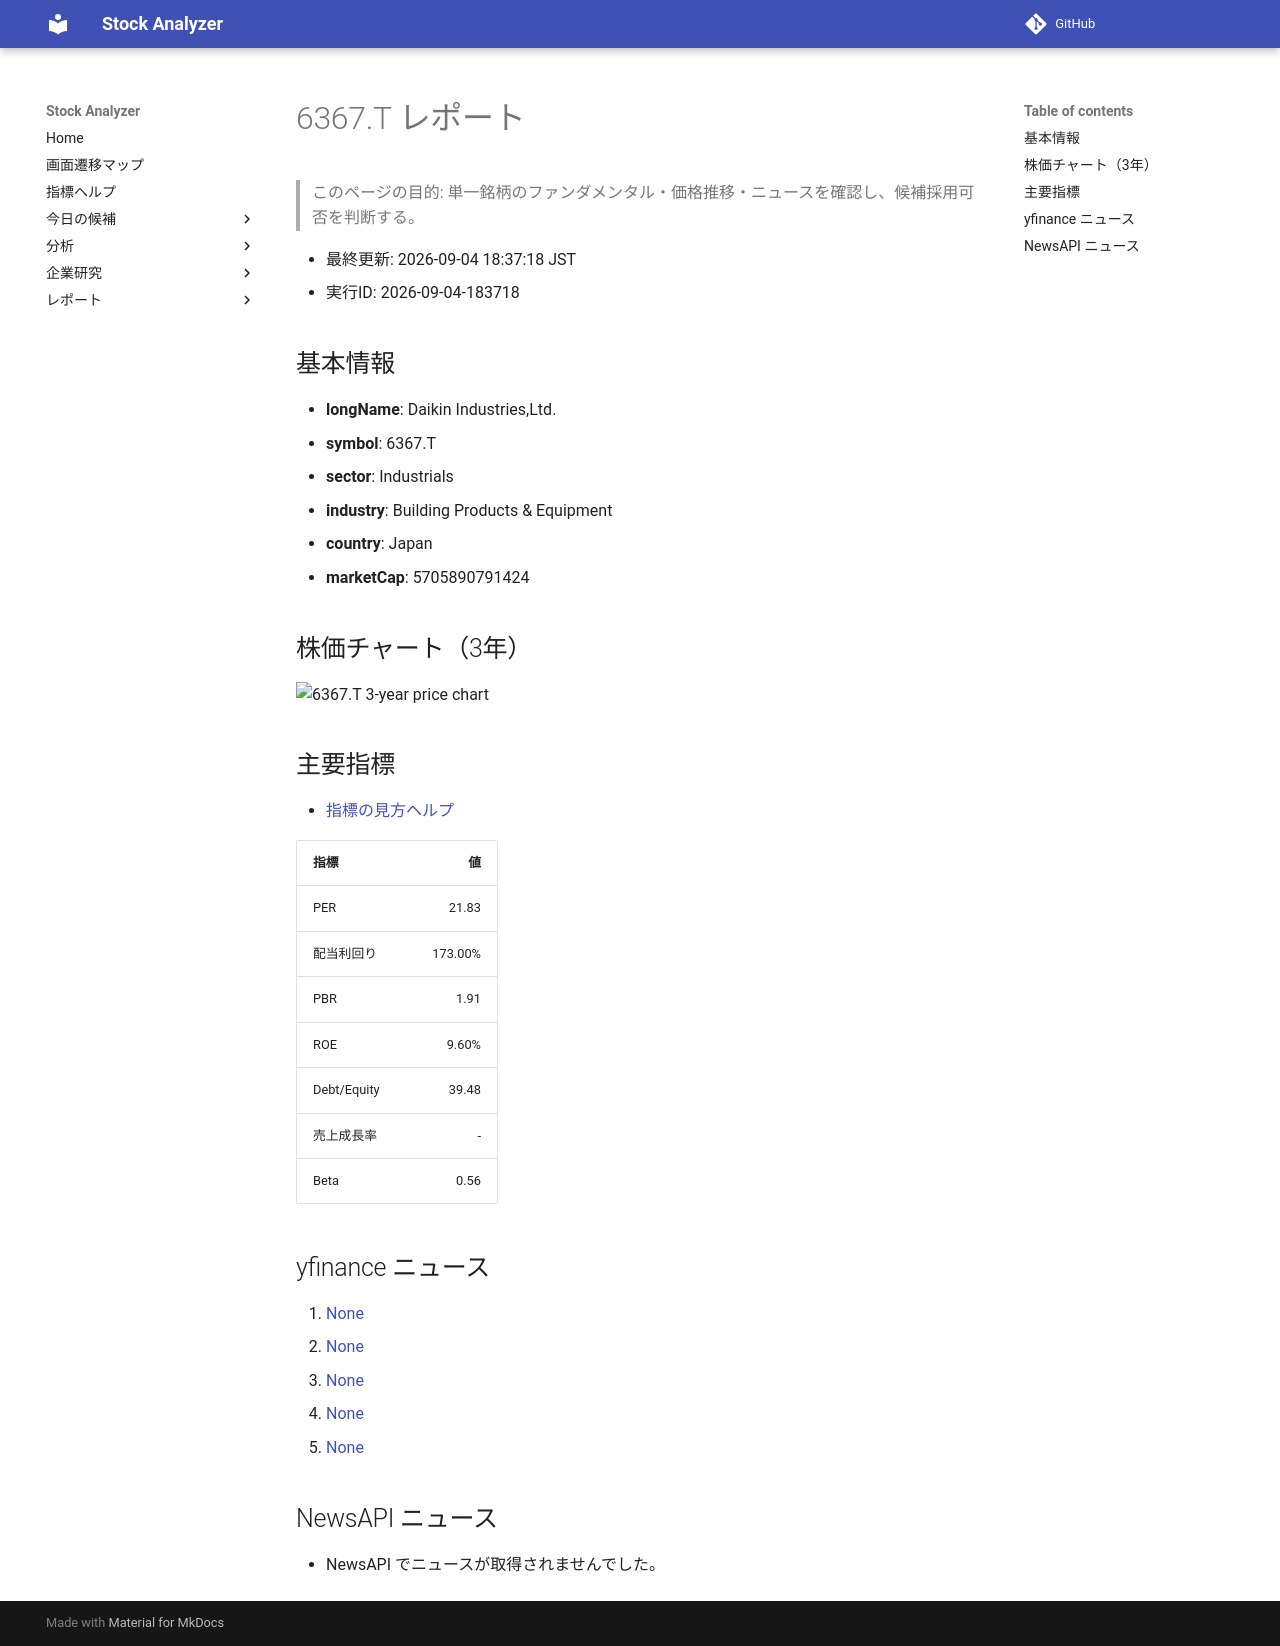

repository: Yumi-note/Making-APP · page: stocks/2026-09-04/183718/6367_T/index.html · generator: mkdocs

# 6367.T レポート

> このページの目的: 単一銘柄のファンダメンタル・価格推移・ニュースを確認し、候補採用可否を判断する。

- 最終更新: 2026-09-04 18:37:18 JST
- 実行ID: 2026-09-04-183718

## 基本情報

- **longName**: Daikin Industries,Ltd.
- **symbol**: 6367.T
- **sector**: Industrials
- **industry**: Building Products & Equipment
- **country**: Japan
- **marketCap**: 5705890791424

## 株価チャート（3年）

![6367.T 3-year price chart](6367_T_3y.png)

## 主要指標

- [指標の見方ヘルプ](../../../../indicators.md)

| 指標 | 値 |
|---|---:|
| PER | 21.83 |
| 配当利回り | 173.00% |
| PBR | 1.91 |
| ROE | 9.60% |
| Debt/Equity | 39.48 |
| 売上成長率 | - |
| Beta | 0.56 |

## yfinance ニュース

1. [None](None)
2. [None](None)
3. [None](None)
4. [None](None)
5. [None](None)

## NewsAPI ニュース

- NewsAPI でニュースが取得されませんでした。
